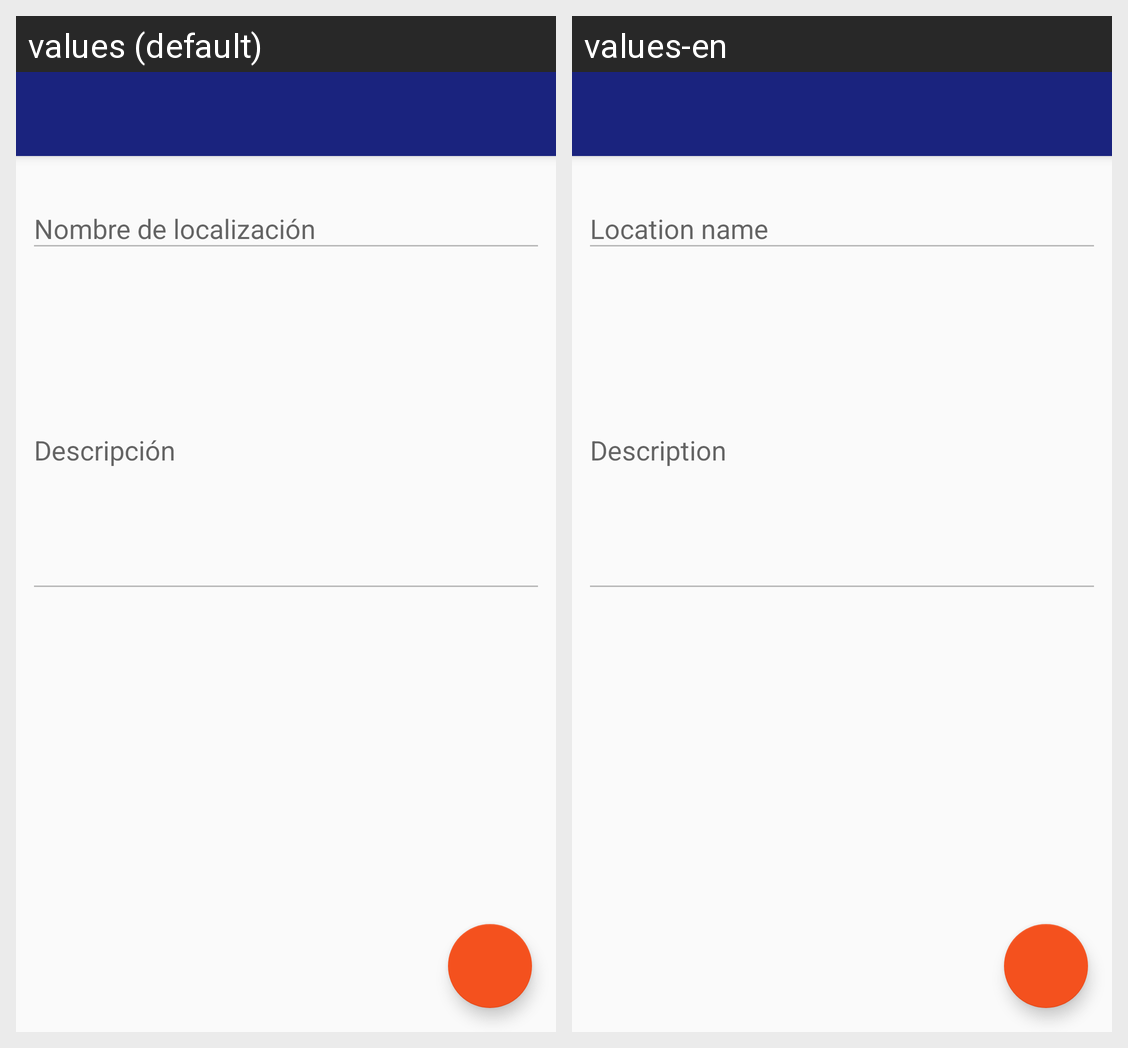

For this localized Android screen grid, give each drawn string resource with its value in every locale shown.
Android screen res/layout/fragment_location_detail.xml rendered under 2 locales, left to right: values (default), values-en. Device: Nexus 5 (rendered at 1080×1920; each locale shown at half size, 540×960, under a caption strip naming it); theme AppTheme.
Strings drawn on this screen, with the default value and each locale's value (text and hints the layout hard-codes, and strings that could not be matched under every locale, appear in the picture but are not listed):

tiD_LocationName
  values: Nombre de localización
  values-en: Location name

tiD_LocationDesc
  values: Descripción
  values-en: Description
